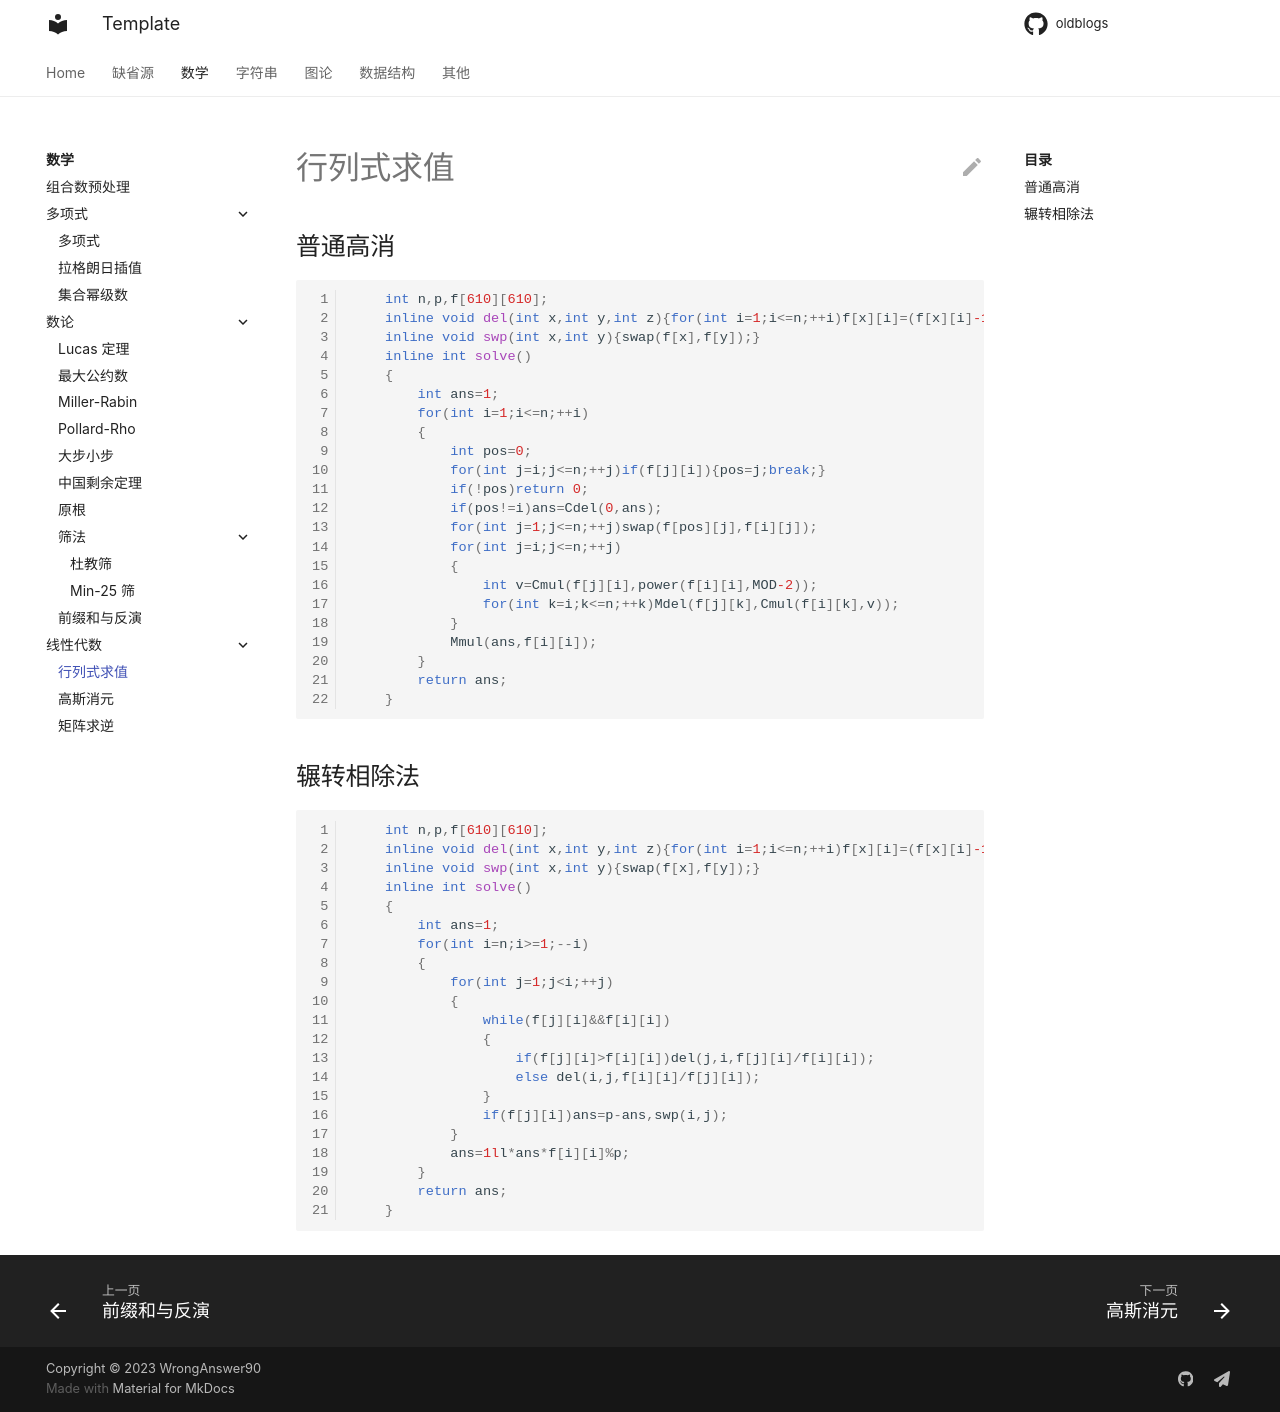

repository: WrongAnswer90/oldblogs · page: Math/Linear/determinant/index.html · generator: mkdocs

## 普通高消

```cpp
    int n,p,f[610][610];
    inline void del(int x,int y,int z){for(int i=1;i<=n;++i)f[x][i]=(f[x][i]-1ll*z*f[y][i]%p+p)%p;}
    inline void swp(int x,int y){swap(f[x],f[y]);}
    inline int solve()
    {
        int ans=1;
        for(int i=1;i<=n;++i)
        {
            int pos=0;
            for(int j=i;j<=n;++j)if(f[j][i]){pos=j;break;}
            if(!pos)return 0;
            if(pos!=i)ans=Cdel(0,ans);
            for(int j=1;j<=n;++j)swap(f[pos][j],f[i][j]);
            for(int j=i;j<=n;++j)
            {
                int v=Cmul(f[j][i],power(f[i][i],MOD-2));
                for(int k=i;k<=n;++k)Mdel(f[j][k],Cmul(f[i][k],v));
            }
            Mmul(ans,f[i][i]);
        }
        return ans;
    }
```

## 辗转相除法

```cpp
    int n,p,f[610][610];
    inline void del(int x,int y,int z){for(int i=1;i<=n;++i)f[x][i]=(f[x][i]-1ll*z*f[y][i]%p+p)%p;}
    inline void swp(int x,int y){swap(f[x],f[y]);}
    inline int solve()
    {
        int ans=1;
        for(int i=n;i>=1;--i)
        {
            for(int j=1;j<i;++j)
            {
                while(f[j][i]&&f[i][i])
                {
                    if(f[j][i]>f[i][i])del(j,i,f[j][i]/f[i][i]);
                    else del(i,j,f[i][i]/f[j][i]);
                }
                if(f[j][i])ans=p-ans,swp(i,j);
            }
            ans=1ll*ans*f[i][i]%p;
        }
        return ans;
    }
```
